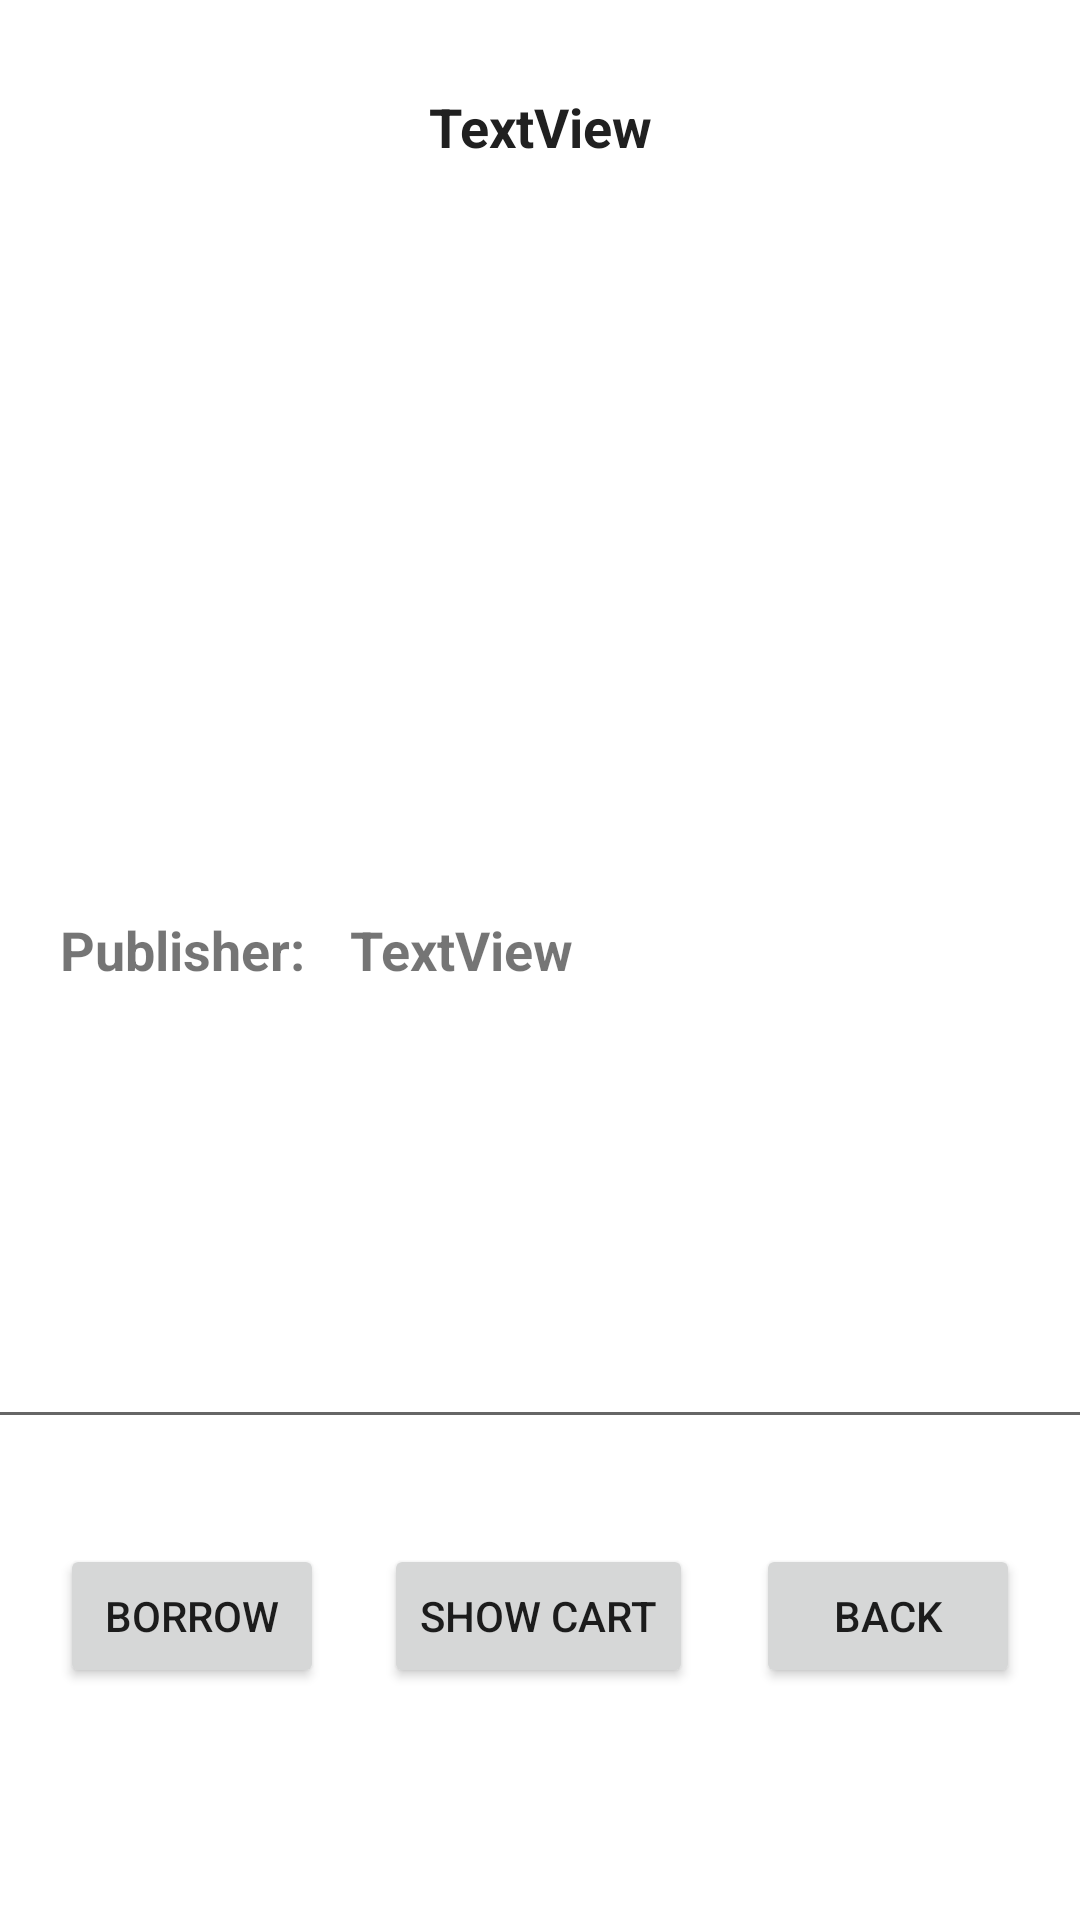

Here is an Android app screen rendered from its layout file. Give the layout XML and the strings, colors and styles it references.
<!-- AndroidManifest.xml: application theme Theme.Android_practice6_library -->
<!-- res/layout/activity_book_detail.xml -->
<?xml version="1.0" encoding="utf-8"?>
<ScrollView xmlns:android="http://schemas.android.com/apk/res/android"
    xmlns:app="http://schemas.android.com/apk/res-auto"
    xmlns:tools="http://schemas.android.com/tools"
    android:layout_width="match_parent"
    android:layout_height="match_parent"
    android:fillViewport="true">

    <androidx.constraintlayout.widget.ConstraintLayout
        android:layout_width="match_parent"
        android:layout_height="wrap_content"
        tools:context=".BookDetail">

        <TextView
            android:id="@+id/tvTitle"
            android:layout_width="wrap_content"
            android:layout_height="wrap_content"
            android:layout_marginTop="30dp"
            android:text="TextView"
            android:textColor="#202020"
            android:textSize="18sp"
            android:textStyle="bold"
            app:layout_constraintEnd_toEndOf="parent"
            app:layout_constraintStart_toStartOf="parent"
            app:layout_constraintTop_toTopOf="parent" />

        <ImageView
            android:id="@+id/imgBook"
            android:layout_width="225dp"
            android:layout_height="175dp"
            android:layout_marginStart="93dp"
            android:layout_marginTop="45dp"
            android:layout_marginEnd="93dp"
            app:layout_constraintEnd_toEndOf="parent"
            app:layout_constraintStart_toStartOf="parent"
            app:layout_constraintTop_toBottomOf="@+id/tvTitle"
            tools:srcCompat="@tools:sample/avatars" />

        <TextView
            android:id="@+id/textView4"
            android:layout_width="wrap_content"
            android:layout_height="wrap_content"
            android:layout_marginStart="20dp"
            android:layout_marginTop="30dp"
            android:text="Publisher:"
            android:textSize="18sp"
            android:textStyle="bold"
            app:layout_constraintStart_toStartOf="parent"
            app:layout_constraintTop_toBottomOf="@+id/imgBook" />

        <TextView
            android:id="@+id/tvPublisher"
            android:layout_width="wrap_content"
            android:layout_height="wrap_content"
            android:layout_marginStart="15dp"
            android:layout_marginTop="30dp"
            android:text="TextView"
            android:textSize="18sp"
            android:textStyle="bold"
            app:layout_constraintStart_toEndOf="@+id/textView4"
            app:layout_constraintTop_toBottomOf="@+id/imgBook" />

        <EditText
            android:id="@+id/etDescription"
            android:layout_width="369dp"
            android:layout_height="126dp"
            android:layout_marginStart="20dp"
            android:layout_marginTop="25dp"
            android:layout_marginEnd="20dp"
            android:editable="false"
            android:ems="10"
            android:gravity="start|top"
            android:inputType="textMultiLine"
            app:layout_constraintEnd_toEndOf="parent"
            app:layout_constraintStart_toStartOf="parent"
            app:layout_constraintTop_toBottomOf="@+id/textView4" />

        <Button
            android:id="@+id/btnBack"
            android:layout_width="wrap_content"
            android:layout_height="wrap_content"
            android:layout_marginTop="35dp"
            android:layout_marginEnd="20dp"
            android:text="Back"
            app:layout_constraintEnd_toEndOf="parent"
            app:layout_constraintTop_toBottomOf="@+id/etDescription" />

        <Button
            android:id="@+id/btnBorrow"
            android:layout_width="wrap_content"
            android:layout_height="wrap_content"
            android:layout_marginStart="20dp"
            android:layout_marginTop="35dp"
            android:text="Borrow"
            app:layout_constraintStart_toStartOf="parent"
            app:layout_constraintTop_toBottomOf="@+id/etDescription" />

        <Button
            android:id="@+id/btnShowCart"
            android:layout_width="wrap_content"
            android:layout_height="wrap_content"
            android:layout_marginStart="31dp"
            android:layout_marginTop="35dp"
            android:layout_marginEnd="32dp"
            android:text="Show Cart"
            app:layout_constraintEnd_toStartOf="@+id/btnBack"
            app:layout_constraintStart_toEndOf="@+id/btnBorrow"
            app:layout_constraintTop_toBottomOf="@+id/etDescription" />
    </androidx.constraintlayout.widget.ConstraintLayout>

</ScrollView>
<!-- resources referenced by this layout -->
<resources>
  <style name="Theme.Android_practice6_library" parent="Theme.MaterialComponents.DayNight.NoActionBar">
          
          <item name="colorPrimary">@color/purple_500</item>
          <item name="colorPrimaryVariant">@color/purple_700</item>
          <item name="colorOnPrimary">@color/white</item>
          
          <item name="colorSecondary">@color/teal_200</item>
          <item name="colorSecondaryVariant">@color/teal_700</item>
          <item name="colorOnSecondary">@color/black</item>
          
          <item name="android:statusBarColor" tools:targetApi="l">?attr/colorPrimaryVariant</item>
          
      </style>
  <!-- not gathered from this repository: default colours our renderer supplied (Android Studio template values) -->
  <color name="purple_500">#FF6200EE</color>
  <color name="purple_700">#FF3700B3</color>
  <color name="teal_200">#FF03DAC5</color>
  <color name="teal_700">#FF018786</color>
  <color name="black">#FF000000</color>
  <color name="white">#FFFFFFFF</color>
</resources>
